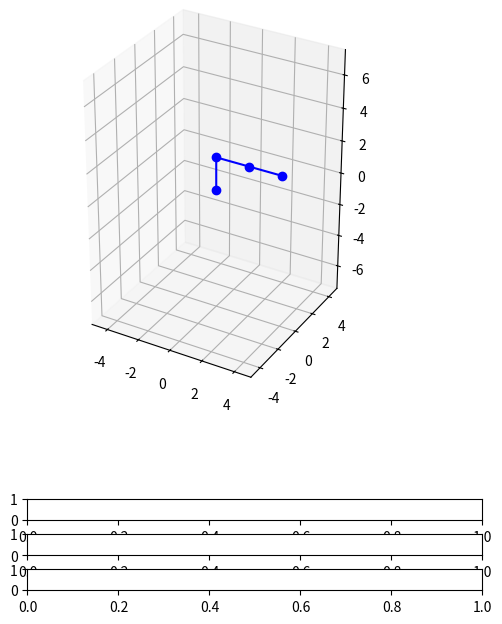

Generate this figure with matplotlib: (Note: this script raises an exception after producing the figure.)
import numpy as np
import math
import matplotlib.pyplot as plt
from matplotlib.widgets import Slider

class RobotArmVisualizer:
    def __init__(self):

        self.length1 = 2
        self.length2 = 2
        self.length3 = 2
        self.fig = plt.figure(figsize=(7,7))
        self.ax = self.fig.add_subplot(projection = '3d')
        
        plt.subplots_adjust(bottom=0.35)
        self.ax.set_xlim3d(-(self.length2+self.length3)*1.25, (self.length2+self.length3)*1.25)
        self.ax.set_ylim3d(-(self.length2+self.length3)*1.25, (self.length2+self.length3)*1.25)
        self.ax.set_zlim3d(-(self.length1+self.length2+self.length3)*1.25, (self.length1+self.length2+self.length3)*1.25)
        self.ax.set_aspect('equal', adjustable='box')

        self.l, = self.ax.plot([0, 0, self.length2, self.length2+self.length3], [0, 0, 0, 0], [0, self.length1, self.length2, self.length3], marker='o', color = "b")

        self.axx = plt.axes([0.25, 0.15, 0.65, 0.03])
        self.axy = plt.axes([0.25, 0.1, 0.65, 0.03])
        self.axz = plt.axes([0.25, 0.05, 0.65, 0.03])

        self.xslider = Slider(self.axx, 'X', -(self.length2+self.length3), self.length2+self.length3, self.length2+self.length3, valstep=0.1)
        self.yslider = Slider(self.axy, 'Y', -(self.length2+self.length3), self.length2+self.length3, 0, valstep=0.1)
        self.zslider = Slider(self.axz, 'Z', self.length1-self.length2-self.length3, self.length1+self.length2+self.length3, self.length1, valstep=0.1)

        self.dh_params = np.array([[0, self.length1, 0, np.pi/2],
                                   [0, 0, self.length2, 0],
                                   [0, 0, self.length3, 0]]) # theta, d, a, alpha

        self.xslider.on_changed(self.update)
        self.yslider.on_changed(self.update)
        self.zslider.on_changed(self.update)

        plt.show()

    def transform_wrt_base(self, params, frame):
        tmat = np.array([[np.cos(params[frame - 1][0]), -(np.cos(params[frame - 1][3]) * np.sin(params[frame - 1][0])), np.sin(params[frame - 1][3]) * np.sin(params[frame - 1][0]), (params[frame - 1][2]) * np.cos(params[frame - 1][0])],
                         [np.sin(params[frame - 1][0]), np.cos(params[frame - 1][3]) * np.cos(params[frame - 1][0]), -(np.sin(params[frame - 1][3]) * np.cos(params[frame - 1][0])), params[frame - 1][2] * np.sin(params[frame - 1][0])],
                         [0, np.sin(params[frame - 1][3]), np.cos(params[frame - 1][3]), params[frame - 1][1]],
                         [0, 0, 0, 1]])
        if frame == 1:
            return tmat
        else:
            return (self.transform_wrt_base(params, frame - 1)).dot(tmat)

    def update(self, val):
        x = self.xslider.val
        y = self.yslider.val
        z = self.zslider.val

        try:
            t1 = np.arctan2(y, x)

            a = self.length3
            b = self.length2
            c = x / np.cos(t1)
            d = z - self.length1
            c3 = (c**2 + d**2 - a**2 - b**2) / (2*a*b)
            s3 = math.sqrt(1-(c3**2))
            t3 = np.arctan2(s3, c3)

            r = a*c3 + b
            s = a*s3
            t2 = np.arctan2(r*d - s*c, r*c + s*d)

            self.dh_params = np.array([[t1, self.length1, 0, np.pi/2],
                                    [t2, 0, self.length2, 0],
                                    [t3, 0, self.length3, 0]]) # theta, d, a, alpha
            
        except ValueError:
            print("Coordinate outside work envelope")

        self.l.remove()
        self.l, = self.ax.plot([0, self.transform_wrt_base(self.dh_params, 1)[0][3], self.transform_wrt_base(self.dh_params, 2)[0][3], self.transform_wrt_base(self.dh_params, 3)[0][3]], [0, self.transform_wrt_base(self.dh_params, 1)[1][3], self.transform_wrt_base(self.dh_params, 2)[1][3], self.transform_wrt_base(self.dh_params, 3)[1][3]], [0, self.transform_wrt_base(self.dh_params, 1)[2][3], self.transform_wrt_base(self.dh_params, 2)[2][3], self.transform_wrt_base(self.dh_params, 3)[2][3]], marker = "o", color = "b")


if __name__ == "__main__":
    robot_arm = RobotArmVisualizer()